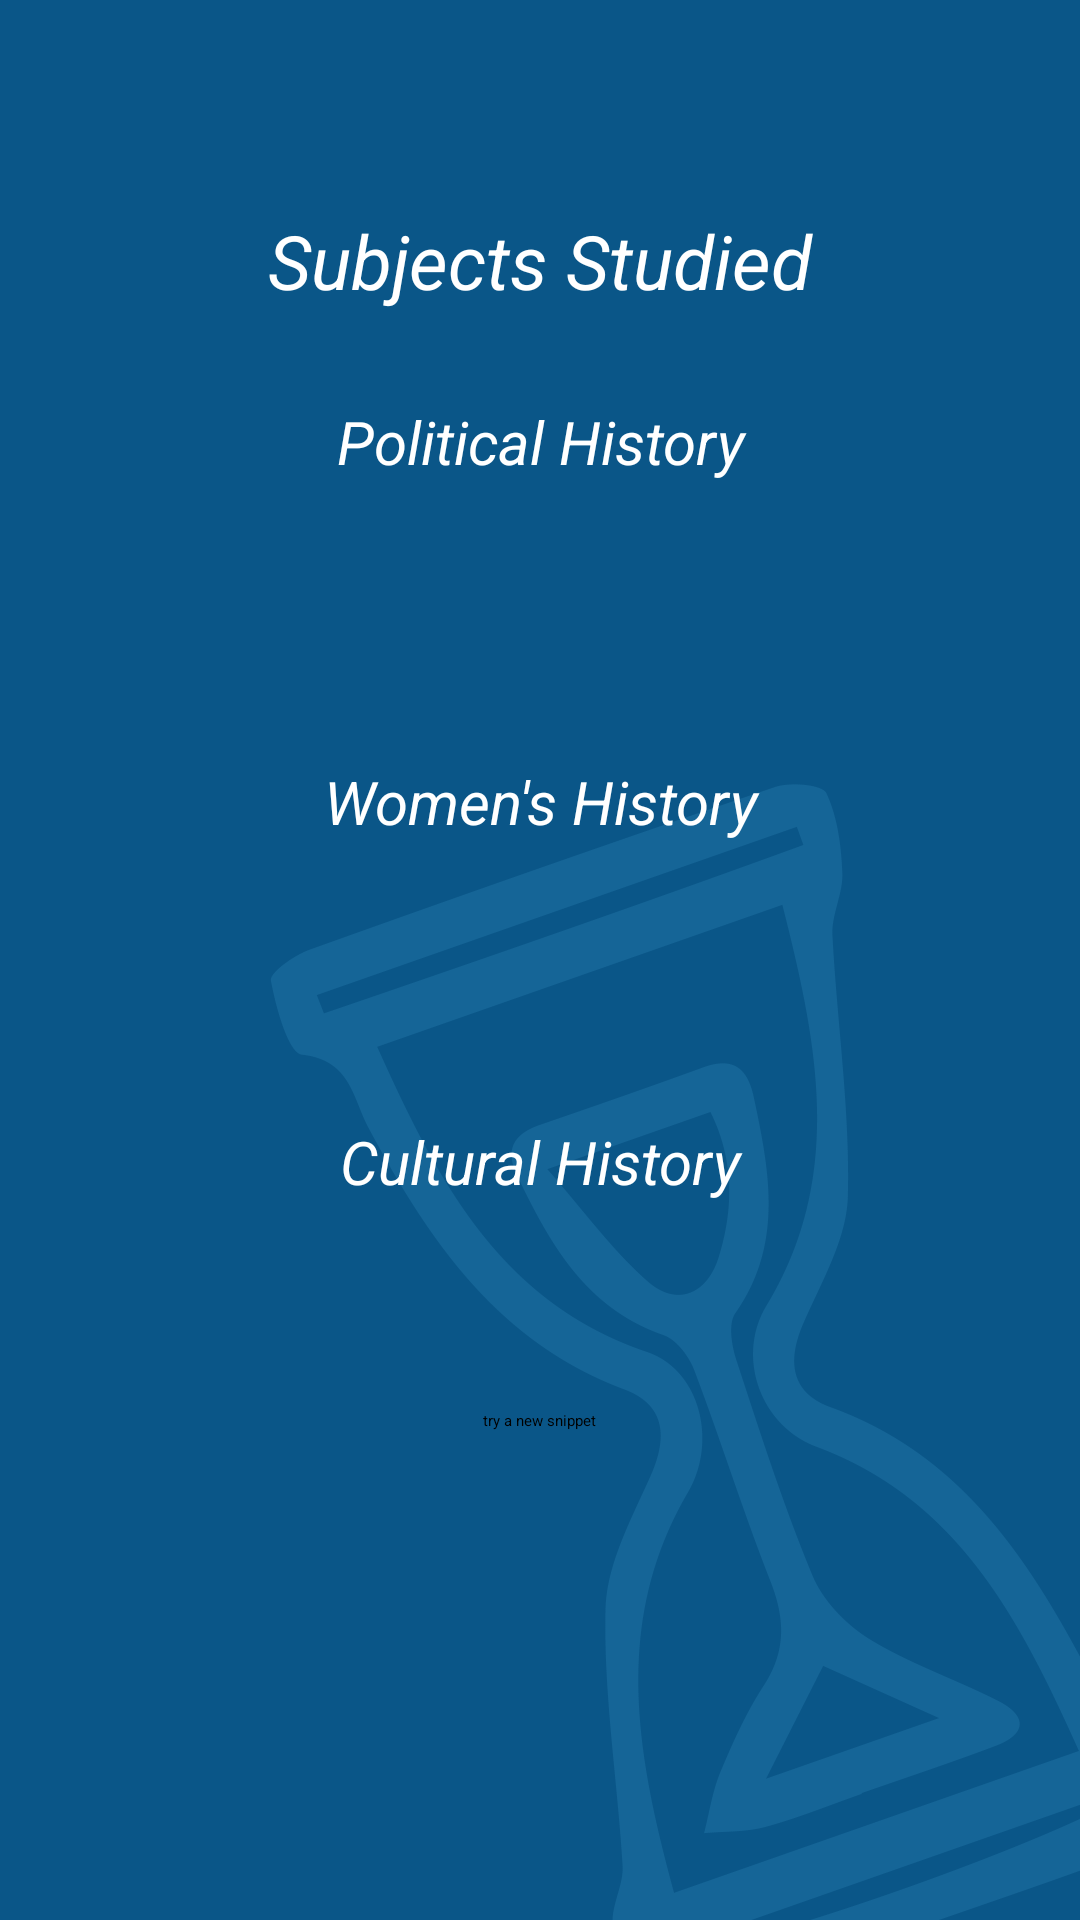

The Android layout XML behind this screen, and the referenced resources:
<!-- AndroidManifest.xml: application theme Theme.HW2 -->
<!-- res/layout/fragment3.xml -->
<RelativeLayout xmlns:android="http://schemas.android.com/apk/res/android"
    xmlns:tools="http://schemas.android.com/tools"
    android:layout_width="match_parent"
    android:layout_height="match_parent"
    tools:context="com.example.coreedu.IntroActivity">

    <ImageView
        android:layout_width="match_parent"
        android:layout_height="match_parent"
        android:scaleType="centerCrop"
        android:src="@drawable/progressbg"
        android:layout_centerInParent="true"
        tools:ignore="MissingConstraints" />

    <TextView
        android:id="@+id/textView1"
        android:layout_width="match_parent"
        android:layout_height="wrap_content"
        android:gravity="center"
        android:layout_marginTop="60dp"
        android:padding="10dp"
        android:text="Subjects Studied"
        android:textColor="@color/white"
        android:textSize="25dp"
        android:textStyle="italic" />

    <TextView
        android:id="@+id/textView2"
        android:layout_width="match_parent"
        android:layout_height="wrap_content"
        android:layout_below="@id/textView1"
        android:layout_marginTop="10dp"
        android:gravity="center"
        android:padding="10dp"
        android:text="Political History"
        android:textColor="@color/white"
        android:textSize="20dp"
        android:textStyle="italic" />
    <ProgressBar
        android:id="@+id/histBar1"
        style="?android:attr/progressBarStyleHorizontal"
        android:layout_centerHorizontal="true"
        android:layout_below="@id/textView1"
        android:layout_marginTop="40dp"
        android:layout_width="200dp"
        android:layout_height="70dp"
        android:scaleY="6"
        />

    <TextView
        android:id="@+id/textView3"
        android:layout_width="match_parent"
        android:layout_height="wrap_content"
        android:layout_below="@id/textView1"
        android:layout_marginTop="130dp"
        android:gravity="center"
        android:padding="10dp"
        android:text="Women's History"
        android:textColor="@color/white"
        android:textSize="20dp"
        android:textStyle="italic" />
    <ProgressBar
        android:id="@+id/histBar2"
        style="?android:attr/progressBarStyleHorizontal"
        android:layout_centerHorizontal="true"
        android:layout_below="@id/textView1"
        android:layout_marginTop="160dp"
        android:layout_width="200dp"
        android:layout_height="70dp"
        android:scaleY="6"
        />

    <TextView
        android:id="@+id/textView4"
        android:layout_width="match_parent"
        android:layout_height="wrap_content"
        android:layout_below="@id/textView1"
        android:layout_marginTop="250dp"
        android:gravity="center"
        android:padding="10dp"
        android:text="Cultural History"
        android:textColor="@color/white"
        android:textSize="20dp"
        android:textStyle="italic" />
    <ProgressBar
        android:id="@+id/histBar3"
        style="?android:attr/progressBarStyleHorizontal"
        android:layout_centerHorizontal="true"
        android:layout_below="@id/textView1"
        android:layout_marginTop="280dp"
        android:layout_width="200dp"
        android:layout_height="70dp"
        android:scaleY="6"
        />
    <Button
        android:id="@+id/add"
        android:layout_width="wrap_content"
        android:layout_height="wrap_content"
        android:layout_centerHorizontal="true"
        android:layout_marginTop="470dp"
        android:text="try a new snippet" />


</RelativeLayout>
<!-- resources referenced by this layout -->
<resources>
  <color name="white">#FFFFFFFF</color>
  <!-- drawable progressbg: png bitmap (drawable, 116637 bytes) -->
</resources>
